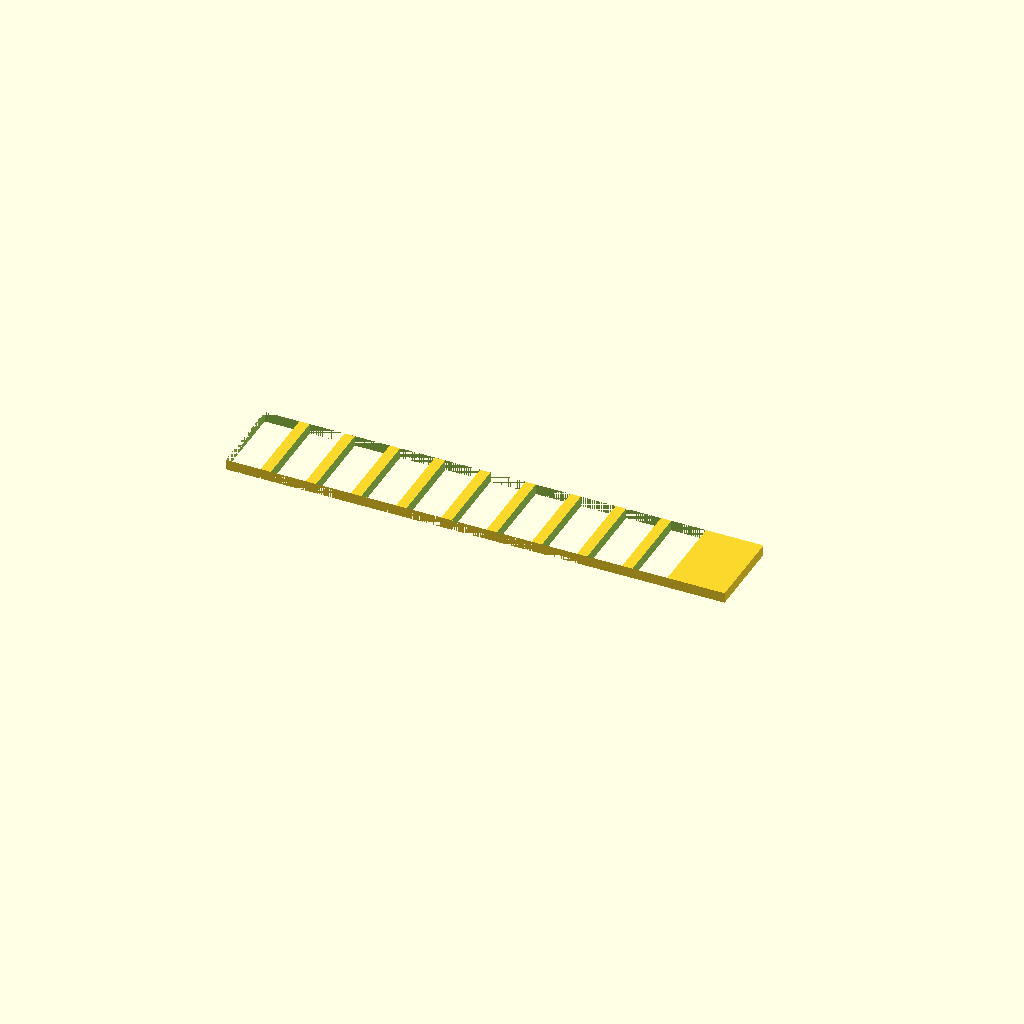
Cell 1: rendered with the file's own defaults.
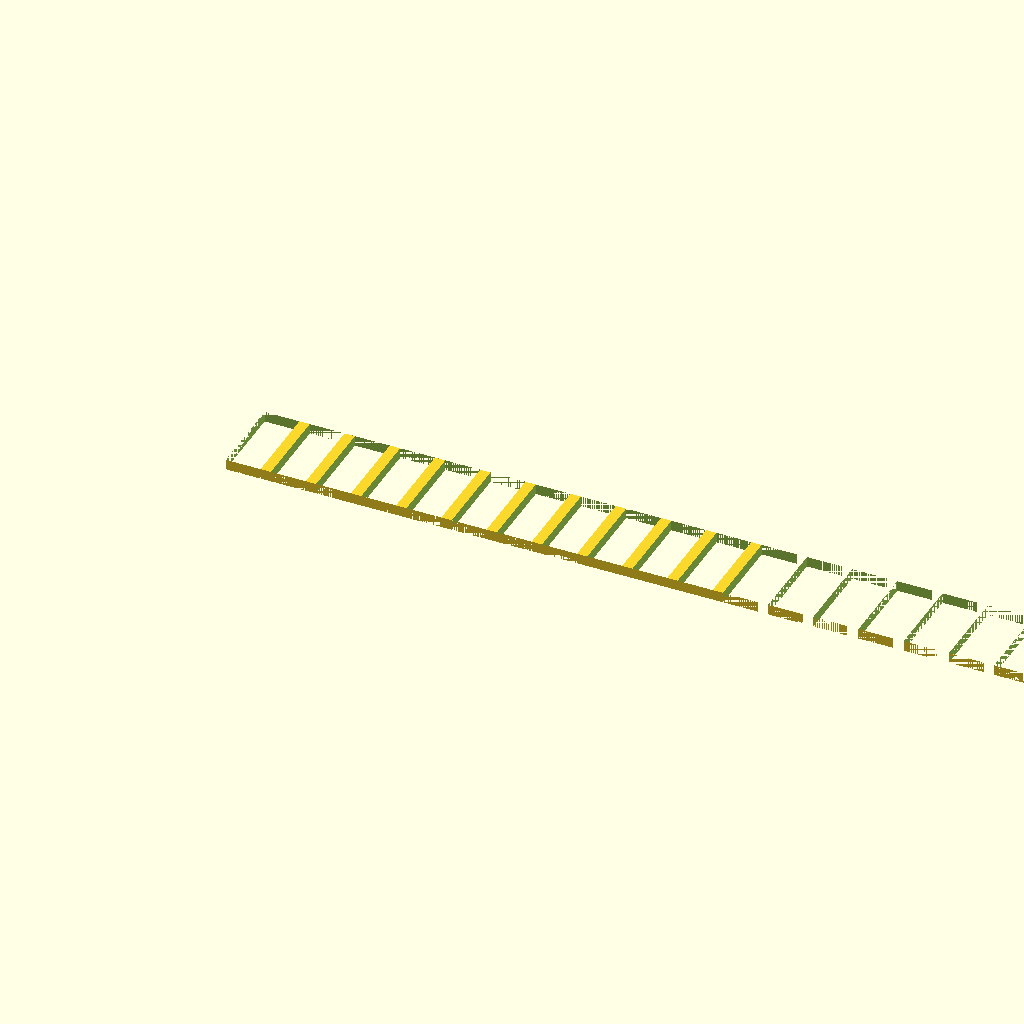
Cell 2: the same model with cols = 20.
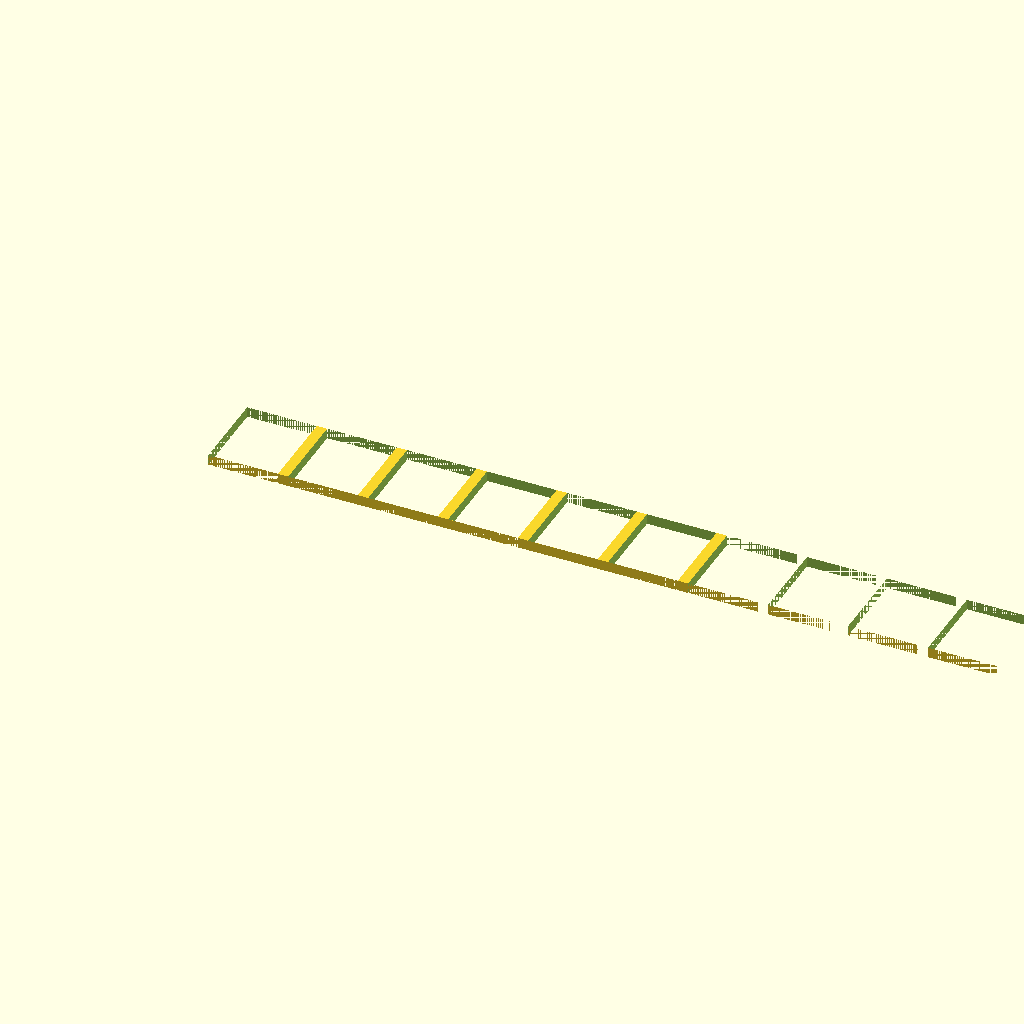
Cell 3 — teeth_d set to 10, the other parameters unchanged.
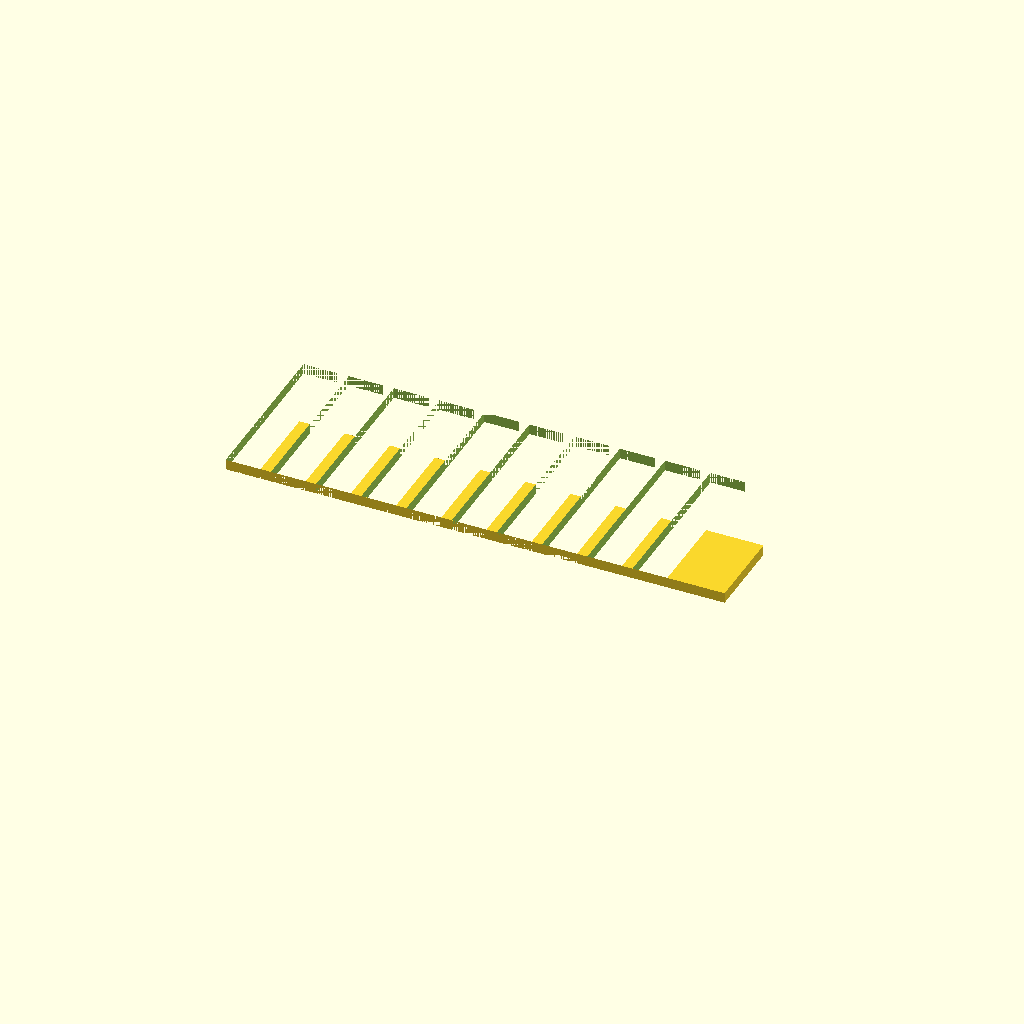
Cell 4 — teeth_l set to 24, the other parameters unchanged.
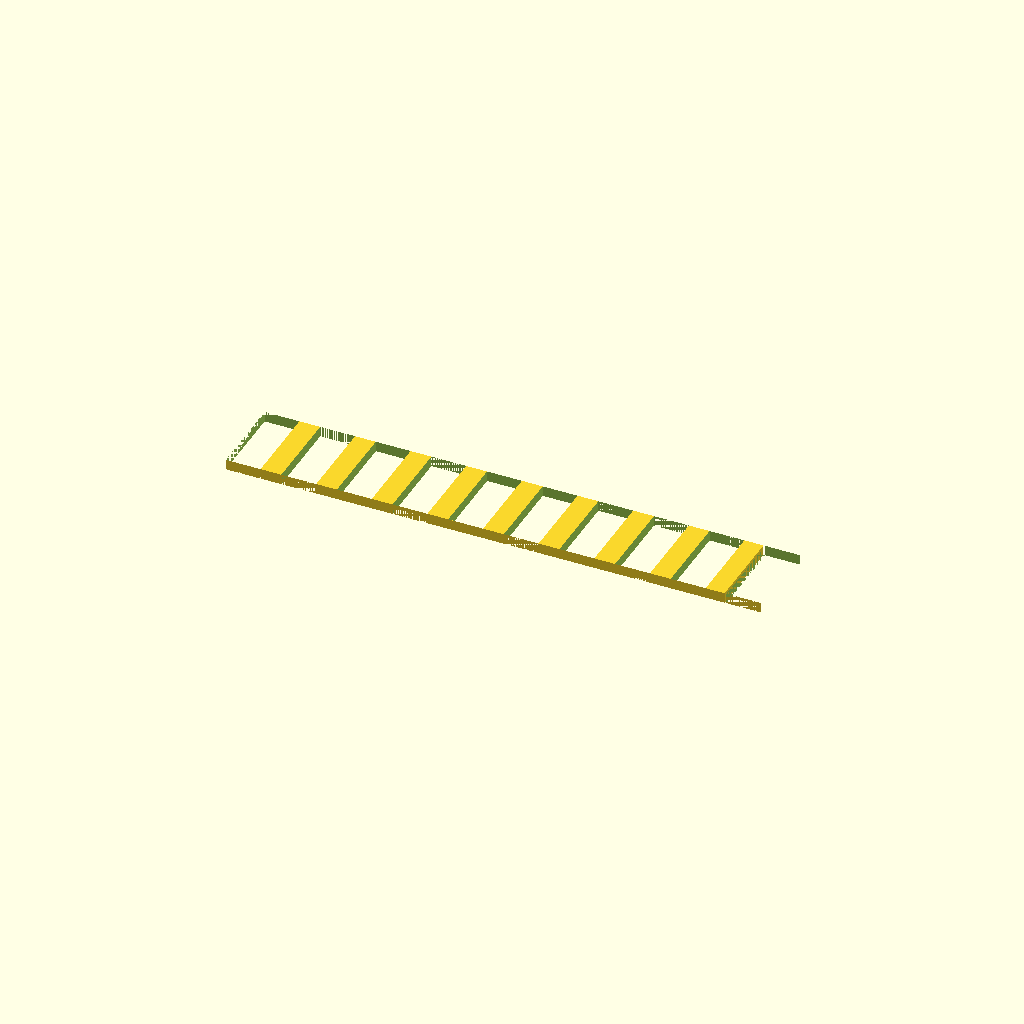
Cell 5: the same model with pitch = 3.
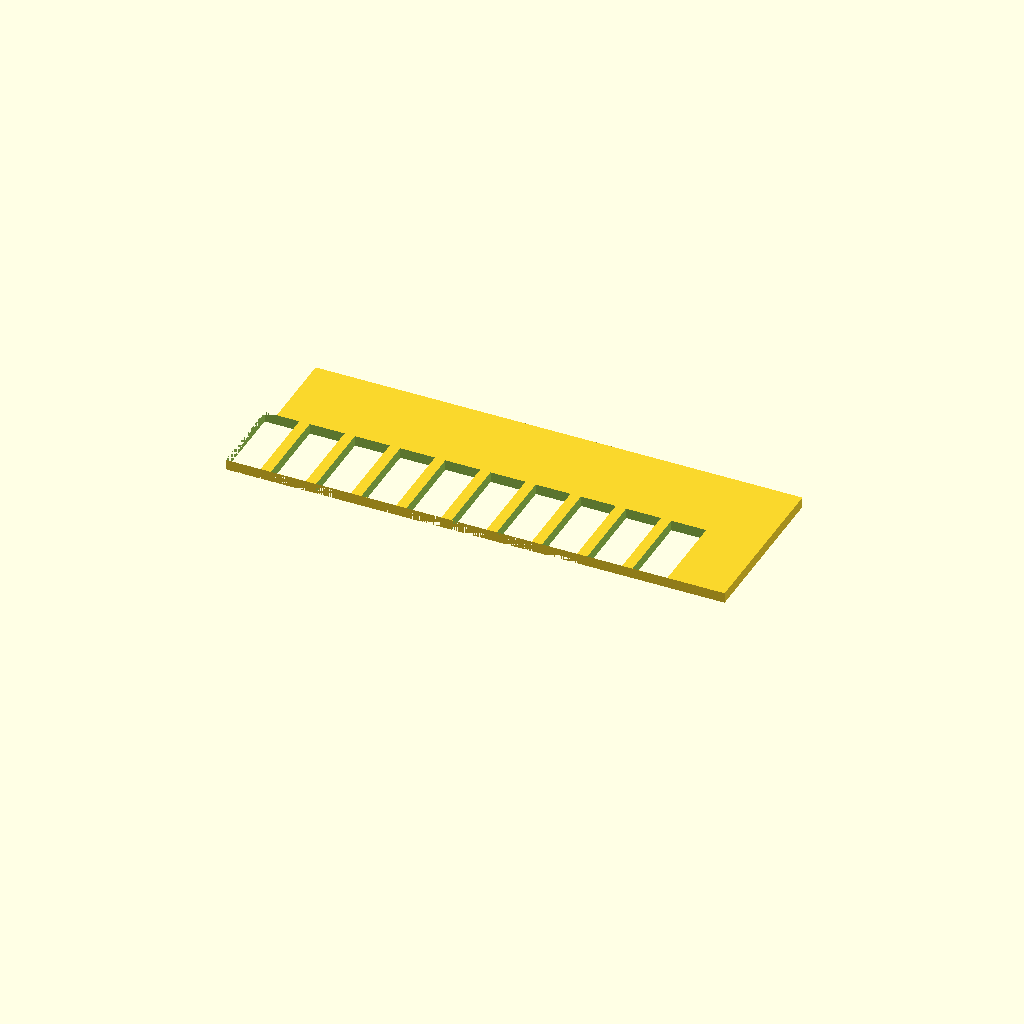
Cell 6: bar_w = 24 (everything else at default).
All cells are drawn from one camera (rotation 55°, 0°, 25°, orthographic, colour scheme Cornfield), so only the parameter changes between them.
OpenSCAD source file bench/results/gpu-v1-g2/code/scadcoder-v1/gel_comb_10well_s0_a0.scad:
// Agarose gel comb - a flat plate with a back bar and a row of rectangular teeth, for casting
// horizontal gels. NOVEL general part.
//

cols   = 10;
teeth_d = 5.0;
teeth_l = 12;
pitch  = 1.5;
bar_w   = 12;
t       = 1.5;

$fn = 48;

p2  = teeth_d + pitch;                 // centre-to-centre pitch
over = min(t/2, pitch/2);              // butt the teeth into the bar so no gap at the joint
L   = 70;                              // spine length (X)

difference() {
    union() {
        cube([L, bar_w, t]);                 // spine (back bar)
        for (i = [0 : cols - 1])
            translate([-(teeth_d / 2 - over) + i * p2, 0, 0]) cube([teeth_d, teeth_l, t]);   // teeth
    }
    for (i = [0 : cols - 1])
        translate([-(teeth_d / 2 - over) + i * p2, 0, -1]) cube([teeth_d + 0.01, teeth_l, t + 2]);   // pocket (open top) in each tooth
}
Parameter table extracted from the source (name, type, default, range or options):
cols: number, default 10
teeth_d: number, default 5
teeth_l: number, default 12
pitch: number, default 1.5
bar_w: number, default 12
t: number, default 1.5
L: number, default 70
